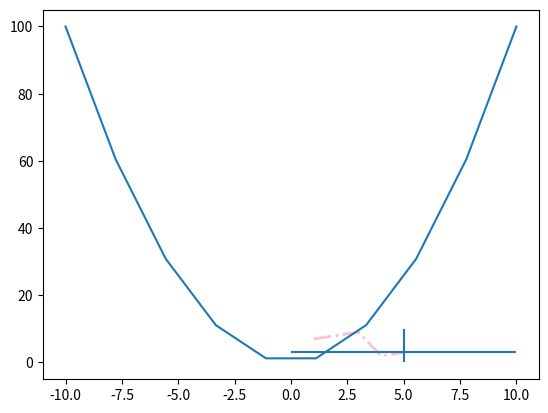

The matplotlib source for this figure:
import numpy as np
import matplotlib.pyplot as mp
#绘制一条线相关的ＡＰＩ
x = [1,2,3,4,5]
y = [7,8,9,2,3]
mp.plot(x,y,linestyle='dashdot',linewidth='2',color='pink')
#绘制水平线和垂直线
mp.vlines(5,0,10)
mp.hlines(3,0,10)
#绘制一条抛物线 在【－１０，１０】的区间均分十个点
x = np.linspace(-10,10,10)
print(x)
y = x**2
mp.plot(x,y)
mp.show()

